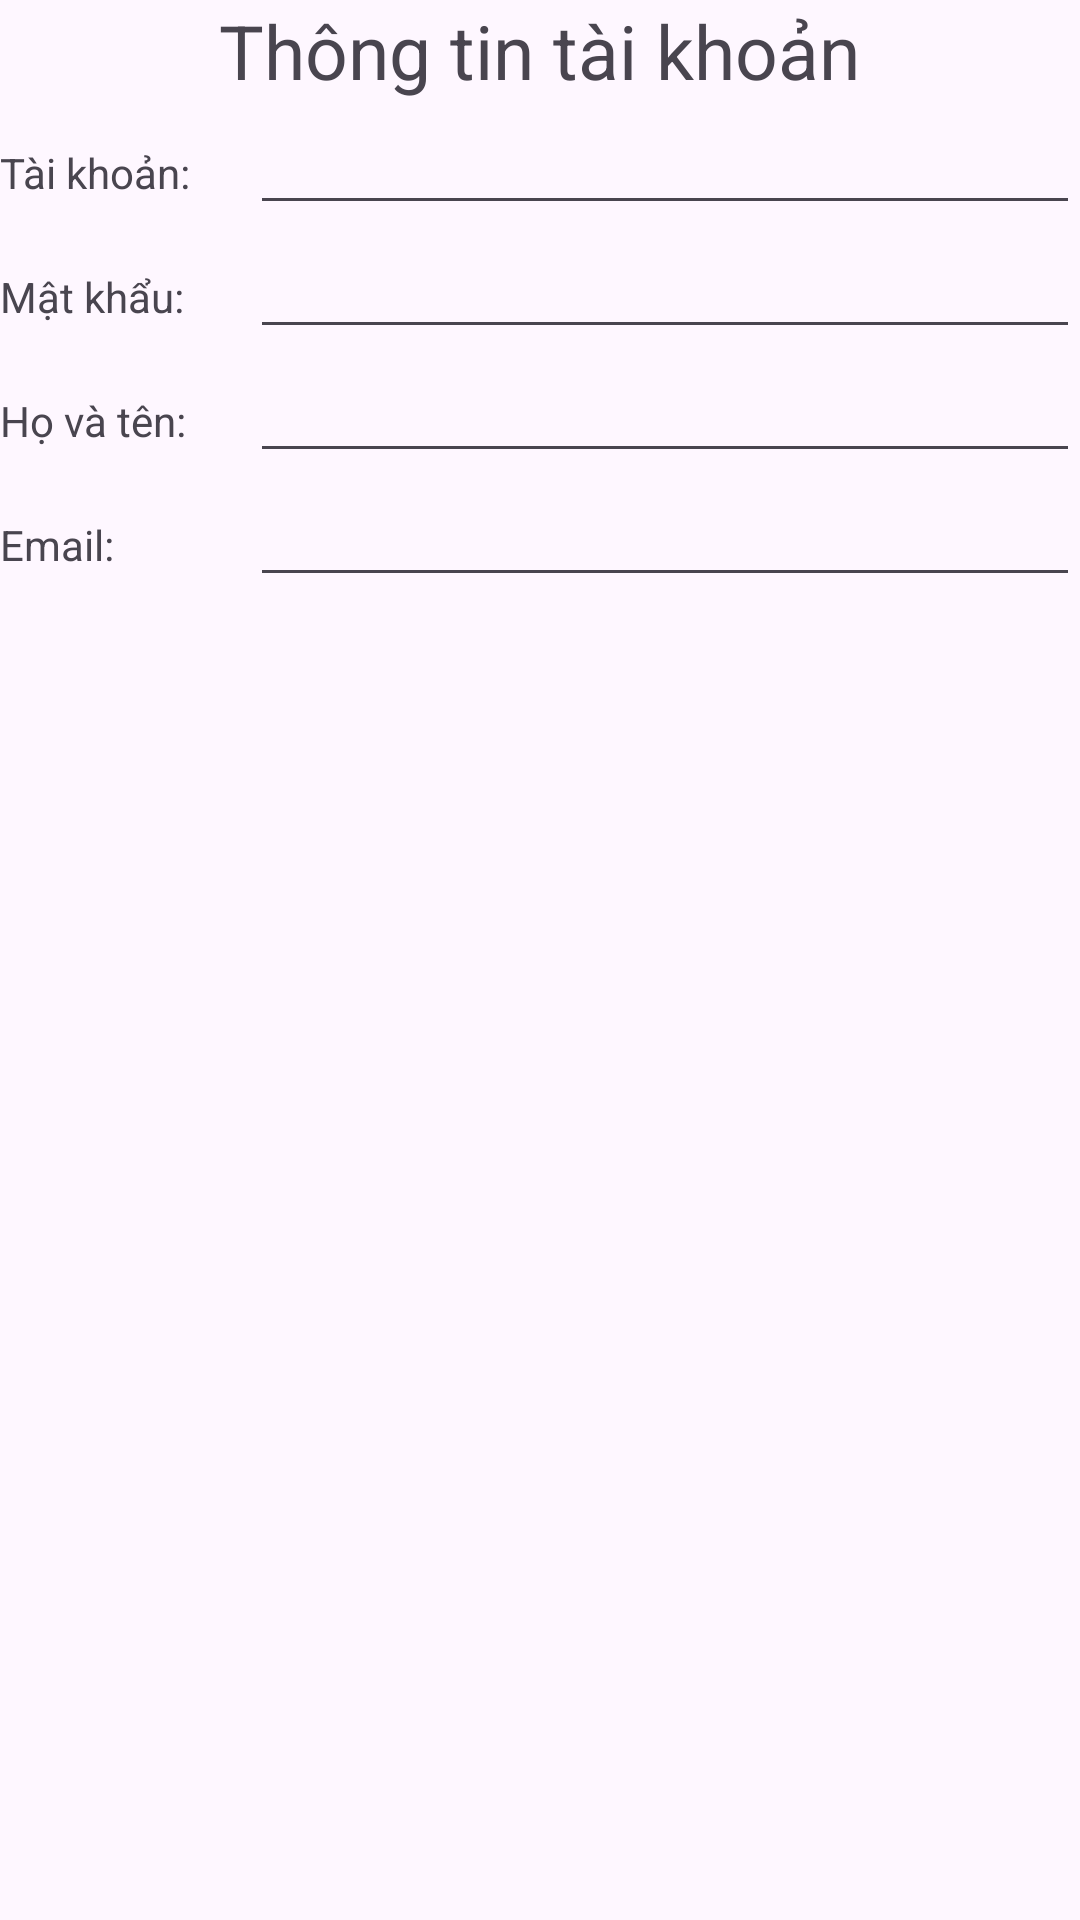

Android layout source for this screen:
<!-- AndroidManifest.xml: application theme Theme.Teamddb -->
<!-- res/layout/dialogthemacc.xml -->
<?xml version="1.0" encoding="utf-8"?>
<LinearLayout xmlns:android="http://schemas.android.com/apk/res/android"
    android:orientation="vertical"
    android:layout_width="match_parent"
    android:layout_height="wrap_content">
    <LinearLayout
        android:layout_width="wrap_content"
        android:layout_height="wrap_content"
        android:layout_gravity="center_horizontal">
        <ImageView
            android:src="@drawable/account_icon"
            android:layout_width="wrap_content"
            android:layout_height="wrap_content" />
        <TextView
            android:layout_width="wrap_content"
            android:layout_height="wrap_content"
            android:layout_gravity="center_horizontal"
            android:text="Thông tin tài khoản"
            android:textSize="25dp" />

    </LinearLayout>
    <TableLayout
        android:layout_width="match_parent"
        android:layout_height="wrap_content"
        >
    <TableRow
        android:layout_width="match_parent"
        android:layout_height="wrap_content"
        android:orientation="horizontal">
        <TextView
            android:layout_width="wrap_content"
            android:layout_height="wrap_content"
            android:text="Tài khoản:      "
            ></TextView>
        <EditText
            android:layout_width="match_parent"
            android:layout_height="wrap_content"
            android:layout_weight="1"
            android:id="@+id/taikhoan"
        ></EditText>
    </TableRow>

    <TableRow
        android:layout_width="match_parent"
        android:layout_height="wrap_content"
        android:orientation="horizontal">
        <TextView
            android:layout_width="wrap_content"
            android:layout_height="wrap_content"
            android:text="Mật khẩu:"
            ></TextView>
        <EditText
            android:layout_width="match_parent"
            android:layout_height="wrap_content"
            android:layout_weight="1"
            android:id="@+id/matkhau"
            ></EditText>
    </TableRow>
    <TableRow
        android:layout_width="match_parent"
        android:layout_height="wrap_content"
        android:orientation="horizontal">
        <TextView
            android:layout_width="wrap_content"
            android:layout_height="wrap_content"
            android:text="Họ và tên:"
            ></TextView>
        <EditText
            android:layout_width="match_parent"
            android:layout_height="wrap_content"
            android:layout_weight="1"
            android:id="@+id/hoten"
            ></EditText>
    </TableRow>
    <TableRow
        android:layout_width="match_parent"
        android:layout_height="wrap_content"
        android:orientation="horizontal">
        <TextView
            android:layout_width="wrap_content"
            android:layout_height="wrap_content"
            android:text="Email:             "
            ></TextView>
        <EditText
            android:layout_width="match_parent"
            android:layout_height="wrap_content"
            android:layout_weight="1"
            android:id="@+id/email"
            ></EditText>
    </TableRow>
    </TableLayout>

</LinearLayout>
<!-- resources referenced by this layout -->
<resources>
  <style name="Theme.Teamddb" parent="Base.Theme.Teamddb" />
  <style name="Base.Theme.Teamddb" parent="Theme.Material3.DayNight.NoActionBar">
          
          
      </style>
</resources>
